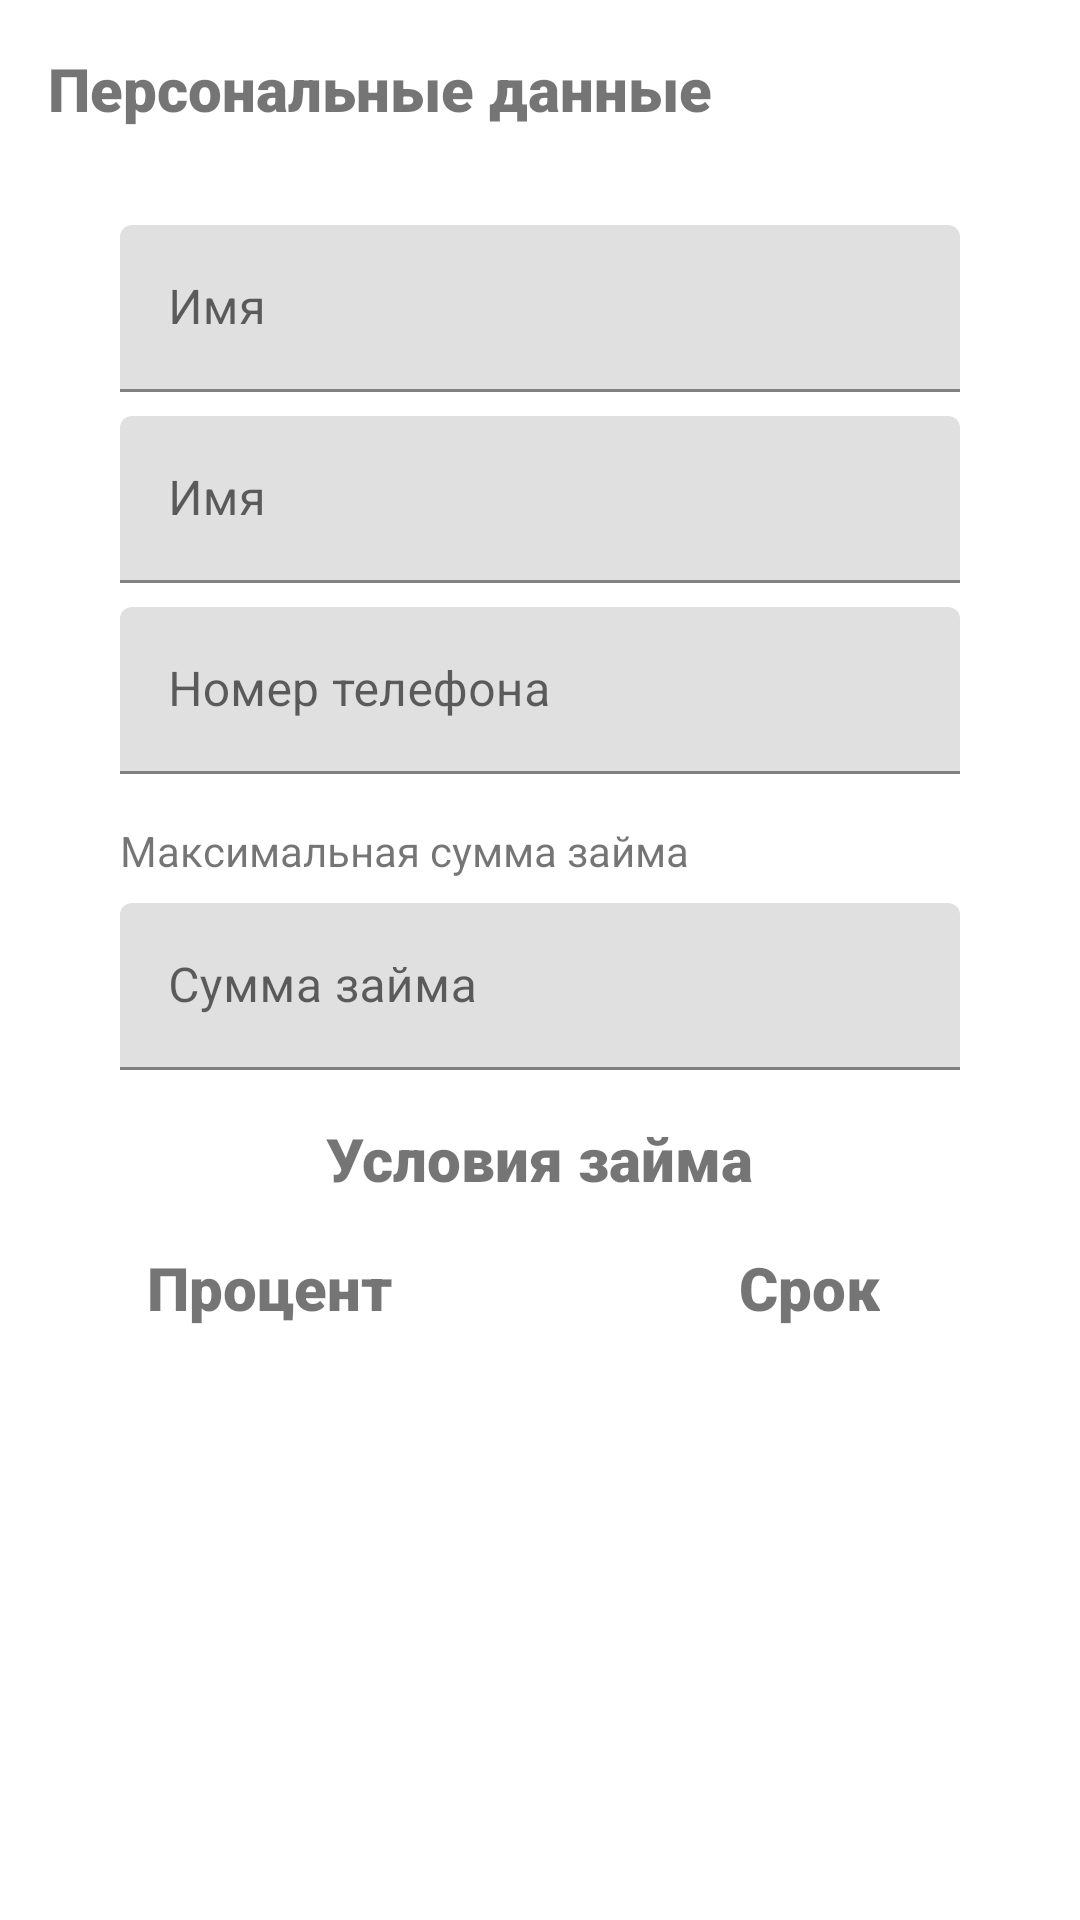

Layout XML and referenced resources for this Android screen:
<!-- AndroidManifest.xml: application theme Theme.MyLoan -->
<!-- res/layout/fragment_loan.xml -->
<?xml version="1.0" encoding="utf-8"?>
<androidx.constraintlayout.widget.ConstraintLayout xmlns:android="http://schemas.android.com/apk/res/android"
    xmlns:app="http://schemas.android.com/apk/res-auto"
    xmlns:tools="http://schemas.android.com/tools"
    android:layout_width="match_parent"
    android:layout_height="match_parent"
    android:orientation="vertical"
    tools:context=".presentation.loan.view.LoanFragment">

    <ScrollView
        android:layout_width="match_parent"
        android:layout_height="match_parent">

        <LinearLayout
            android:layout_width="match_parent"
            android:layout_height="match_parent"
            android:orientation="vertical">

            <TextView
                android:id="@+id/personal_data_title_tv"
                android:layout_width="wrap_content"
                android:layout_height="wrap_content"
                android:layout_marginHorizontal="16dp"
                android:layout_marginTop="16dp"
                android:fontFamily="sans-serif-black"
                android:text="@string/personal_data_title"
                android:textSize="20sp" />

            <androidx.constraintlayout.widget.ConstraintLayout
                android:layout_width="match_parent"
                android:layout_height="wrap_content"
                android:layout_marginHorizontal="8dp"
                android:layout_marginTop="16dp"
                android:padding="16dp">

                <com.google.android.material.textfield.TextInputLayout
                    android:id="@+id/first_name_til"
                    android:layout_width="match_parent"
                    android:layout_height="wrap_content"
                    android:layout_marginHorizontal="16dp"
                    app:layout_constraintEnd_toEndOf="parent"
                    app:layout_constraintStart_toStartOf="parent"
                    app:layout_constraintTop_toTopOf="parent">

                    <com.google.android.material.textfield.TextInputEditText
                        android:id="@+id/last_name_input"
                        android:layout_width="match_parent"
                        android:layout_height="match_parent"
                        android:hint="@string/first_name"
                        android:inputType="textCapSentences"
                        android:maxLines="1" />
                </com.google.android.material.textfield.TextInputLayout>

                <com.google.android.material.textfield.TextInputLayout
                    android:id="@+id/last_name_til"
                    android:layout_width="0dp"
                    android:layout_height="wrap_content"
                    android:layout_marginTop="8dp"
                    app:layout_constraintEnd_toEndOf="@id/first_name_til"
                    app:layout_constraintStart_toStartOf="@id/first_name_til"
                    app:layout_constraintTop_toBottomOf="@id/first_name_til">

                    <com.google.android.material.textfield.TextInputEditText
                        android:id="@+id/first_name_input"
                        android:layout_width="match_parent"
                        android:layout_height="match_parent"
                        android:hint="@string/first_name"
                        android:inputType="textCapSentences"
                        android:maxLines="1" />
                </com.google.android.material.textfield.TextInputLayout>

                <com.google.android.material.textfield.TextInputLayout
                    android:id="@+id/phone_number_til"
                    android:layout_width="0dp"
                    android:layout_height="wrap_content"
                    android:layout_marginTop="8dp"
                    app:layout_constraintEnd_toEndOf="@id/last_name_til"
                    app:layout_constraintStart_toStartOf="@id/last_name_til"
                    app:layout_constraintTop_toBottomOf="@id/last_name_til">

                    <com.google.android.material.textfield.TextInputEditText
                        android:id="@+id/phone_number_input"
                        android:layout_width="match_parent"
                        android:layout_height="match_parent"
                        android:hint="@string/phone_number"
                        android:inputType="phone"
                        android:maxLines="1" />
                </com.google.android.material.textfield.TextInputLayout>
            </androidx.constraintlayout.widget.ConstraintLayout>

            <LinearLayout
                android:layout_width="match_parent"
                android:layout_height="wrap_content"
                android:orientation="horizontal"
                android:layout_marginHorizontal="40dp">

                <TextView
                    android:id="@+id/max_amount_tv_title"
                    android:layout_width="wrap_content"
                    android:layout_height="wrap_content"
                    android:fontFamily="sans-serif"
                    android:text="@string/max_amount" />

                <TextView
                    android:id="@+id/max_amount_tv"
                    android:layout_width="wrap_content"
                    android:layout_height="wrap_content"
                    android:fontFamily="sans-serif"
                    android:layout_marginStart="16dp"/>
            </LinearLayout>


            <com.google.android.material.textfield.TextInputLayout
                android:id="@+id/loan_amount_til"
                android:layout_width="match_parent"
                android:layout_height="wrap_content"
                android:layout_marginHorizontal="40dp"
                android:layout_marginTop="8dp">

                <com.google.android.material.textfield.TextInputEditText
                    android:id="@+id/loan_amount_input"
                    android:layout_width="match_parent"
                    android:layout_height="match_parent"
                    android:hint="@string/amount"
                    android:inputType="number"
                    android:maxLines="1" />
            </com.google.android.material.textfield.TextInputLayout>

            <TextView
                android:id="@+id/conditions_title"
                android:layout_width="wrap_content"
                android:layout_height="wrap_content"
                android:layout_marginHorizontal="16dp"
                android:layout_marginVertical="16dp"
                android:fontFamily="sans-serif-black"
                android:text="@string/conditions"
                android:textSize="20sp"
                android:layout_gravity="center_horizontal"/>

            <LinearLayout
                android:layout_width="match_parent"
                android:layout_height="wrap_content"
                android:orientation="horizontal"
                >
                <LinearLayout
                    android:layout_width="match_parent"
                    android:layout_height="wrap_content"
                    android:layout_marginHorizontal="32dp"
                    android:orientation="vertical"
                    android:layout_weight="1"
                    android:gravity="center_horizontal">



                    <TextView
                        android:id="@+id/percent_tv_title"
                        android:layout_width="wrap_content"
                        android:layout_height="wrap_content"
                        android:fontFamily="sans-serif-black"
                        android:text="@string/percent"
                        android:textSize="20sp"/>

                    <TextView
                        android:id="@+id/percent_tv"
                        android:layout_width="wrap_content"
                        android:layout_height="wrap_content"
                        android:fontFamily="sans-serif-black"
                        tools:text="3.14"
                        android:textSize="20sp" />

                </LinearLayout>

                <LinearLayout
                    android:id="@+id/conditions_layout"
                    android:layout_width="match_parent"
                    android:layout_height="wrap_content"
                    android:layout_marginHorizontal="32dp"
                    android:orientation="vertical"
                    android:layout_weight="1"
                    android:gravity="center_horizontal">



                    <TextView
                        android:id="@+id/period_tv_title"
                        android:layout_width="wrap_content"
                        android:layout_height="wrap_content"
                        android:textSize="20sp"
                        android:fontFamily="sans-serif-black"
                        android:text="@string/period" />

                    <TextView
                        android:id="@+id/period_tv"
                        android:layout_width="wrap_content"
                        android:layout_height="wrap_content"
                        android:fontFamily="sans-serif-black"
                        tools:text="3"
                        android:textSize="20sp" />

                </LinearLayout>

            </LinearLayout>


            <Button
                android:id="@+id/create_loan_btn"
                android:layout_width="match_parent"
                android:layout_height="wrap_content"
                android:layout_gravity="bottom"
                android:layout_margin="16dp"
                android:text="@string/create_loan"
                style="@style/Widget.MaterialComponents.Button"/>

        </LinearLayout>
    </ScrollView>
</androidx.constraintlayout.widget.ConstraintLayout>
<!-- resources referenced by this layout -->
<resources>
  <string name="amount">Сумма займа</string>
  <string name="conditions">Условия займа</string>
  <string name="create_loan">Оформить займ</string>
  
      //History
  <string name="first_name">Имя</string>
  <string name="max_amount">Максимальная сумма займа</string>
  <string name="percent">Процент</string>
  <string name="period">Срок</string>
  <string name="personal_data_title">Персональные данные</string>
  <string name="phone_number">Номер телефона</string>
  <style name="Theme.MyLoan" parent="Theme.MaterialComponents.DayNight.NoActionBar">
          
          <item name="colorPrimary">@color/green</item>
          <item name="colorPrimaryVariant">@color/purple_500</item>
          <item name="colorOnPrimary">@color/white</item>
          
          <item name="colorSecondary">@color/teal_200</item>
          <item name="colorSecondaryVariant">@color/teal_700</item>
          <item name="colorOnSecondary">@color/black</item>
          
          <item name="android:statusBarColor" tools:targetApi="l">?attr/colorPrimaryVariant</item>
          
      </style>
  <color name="green">#73C700</color>
  <color name="purple_500">#FF6200EE</color>
  <color name="white">#FFFFFFFF</color>
  <color name="teal_200">#FF03DAC5</color>
  <color name="teal_700">#FF018786</color>
  <color name="black">#FF000000</color>
</resources>
